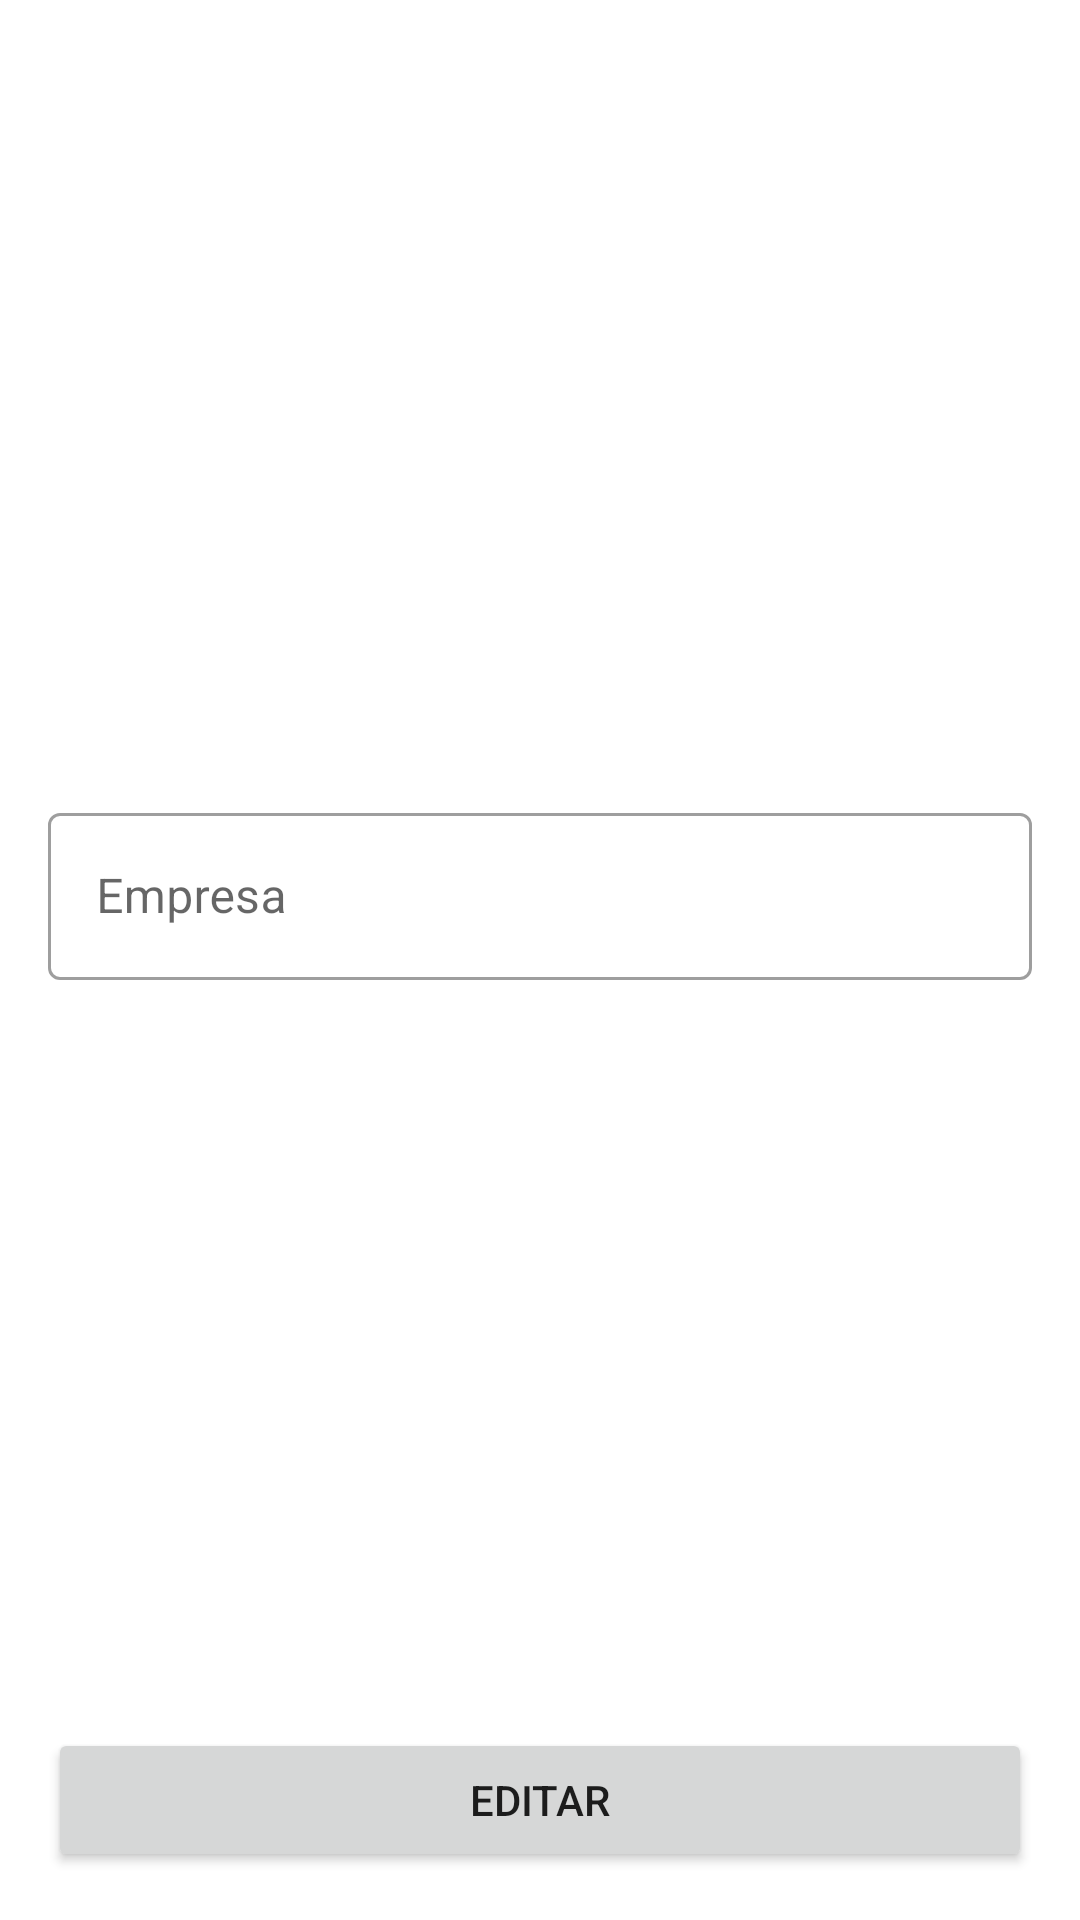

The Android layout XML behind this screen, and the referenced resources:
<!-- AndroidManifest.xml: application theme AppTheme -->
<!-- res/layout/fragment_company_edit.xml -->
<?xml version="1.0" encoding="utf-8"?>
<LinearLayout xmlns:android="http://schemas.android.com/apk/res/android"
    xmlns:app="http://schemas.android.com/apk/res-auto"
    xmlns:tools="http://schemas.android.com/tools"
    android:layout_width="match_parent"
    android:layout_height="match_parent"
    android:orientation="vertical"
    tools:context=".ui.company.CompanyCreateFragment">

    <include
        layout="@layout/include_company_form"
        android:layout_width="match_parent"
        android:layout_height="0dp"
        android:layout_weight="1" />

    <Button
        android:id="@+id/buttonSave"
        android:layout_width="match_parent"
        android:layout_height="wrap_content"
        android:layout_marginStart="16dp"
        android:layout_marginEnd="16dp"
        android:layout_marginBottom="16dp"
        android:text="@string/action_edit"
        app:layout_constraintBottom_toBottomOf="parent"
        app:layout_constraintEnd_toEndOf="parent"
        app:layout_constraintStart_toStartOf="parent" />

</LinearLayout>
<!-- res/layout/include_company_form.xml (included above) -->
<?xml version="1.0" encoding="utf-8"?>
<androidx.constraintlayout.widget.ConstraintLayout xmlns:android="http://schemas.android.com/apk/res/android"
    xmlns:app="http://schemas.android.com/apk/res-auto"
    xmlns:tools="http://schemas.android.com/tools"
    android:layout_width="match_parent"
    android:layout_height="match_parent"
    tools:context=".ui.company.CompanyCreateFragment">

    <com.google.android.material.textfield.TextInputLayout
        android:id="@+id/textInputLayoutCompany"
        style="@style/Widget.MaterialComponents.TextInputLayout.OutlinedBox"
        android:layout_width="0dp"
        android:layout_height="wrap_content"
        android:layout_marginStart="16dp"
        android:layout_marginTop="16dp"
        android:layout_marginEnd="16dp"
        app:endIconMode="clear_text"
        app:layout_constraintBottom_toBottomOf="parent"
        app:layout_constraintEnd_toEndOf="parent"
        app:layout_constraintStart_toStartOf="parent"
        app:layout_constraintTop_toTopOf="parent">

        <com.google.android.material.textfield.TextInputEditText
            android:layout_width="match_parent"
            android:layout_height="wrap_content"
            android:hint="@string/company"
            android:imeOptions="actionDone"
            android:inputType="text"
            android:lines="1" />
    </com.google.android.material.textfield.TextInputLayout>

</androidx.constraintlayout.widget.ConstraintLayout>
<!-- resources referenced by this layout -->
<resources>
  <string name="action_edit">Editar</string>
  <string name="company">Empresa</string>
  <style name="AppTheme" parent="Theme.MaterialComponents.Light.NoActionBar">
          
          <item name="colorPrimary">@color/colorPrimary</item>
          <item name="colorPrimaryDark">@color/colorPrimaryDark</item>
          <item name="colorAccent">@color/colorAccent</item>
          <item name="android:forceDarkAllowed" tools:targetApi="q">false</item>
          <item name="bottomSheetDialogTheme">@style/AppBottomSheetDialogTheme</item>
      </style>
  <color name="colorPrimary">#00a64f</color>
  <color name="colorPrimaryDark">#007623</color>
  <color name="colorAccent">#5c5b6a</color>
  <style name="AppBottomSheetDialogTheme" parent="Theme.Design.Light.BottomSheetDialog">
          <item name="bottomSheetStyle">@style/AppModalStyle</item>
          <item name="colorPrimary">@color/colorAccent</item>
          <item name="android:windowIsFloating">false</item>
          <item name="android:windowSoftInputMode">adjustResize</item>
      </style>
  <style name="AppModalStyle" parent="Widget.Design.BottomSheet.Modal">
          <item name="android:background">@drawable/bottom_sheet_box</item>
      </style>
  <!-- drawable bottom_sheet_box (drawable) -->
  <?xml version="1.0" encoding="utf-8"?>
  <shape xmlns:android="http://schemas.android.com/apk/res/android"
      android:shape="rectangle">
      <solid android:color="@color/colorWhite" />
      <corners
          android:topLeftRadius="12dp"
          android:topRightRadius="12dp" />
  </shape>
  <color name="colorWhite">#FFFFFF</color>
</resources>
